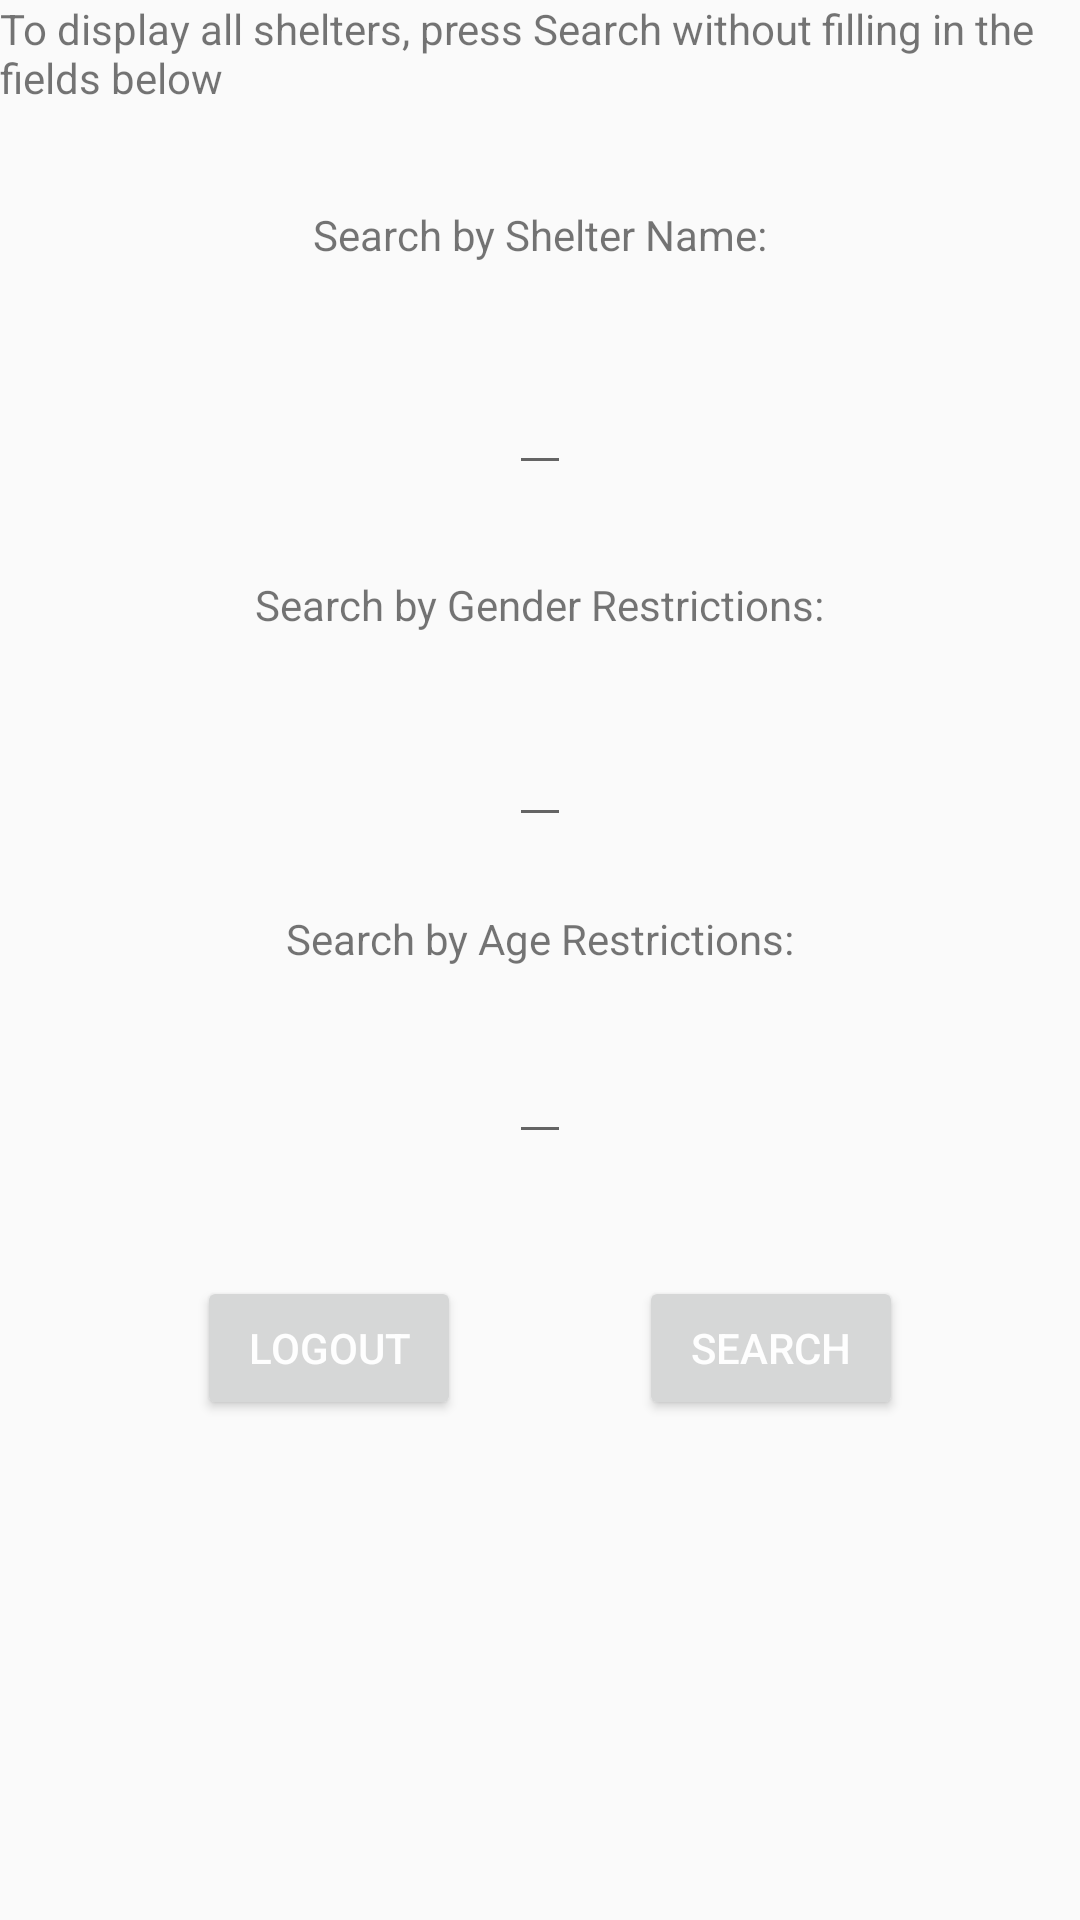

The Android layout XML behind this screen, and the referenced resources:
<!-- AndroidManifest.xml: application theme AppTheme -->
<!-- res/layout/activity_search.xml -->
<?xml version="1.0" encoding="utf-8"?>
<android.support.constraint.ConstraintLayout xmlns:android="http://schemas.android.com/apk/res/android"
    android:layout_width="match_parent"
    android:layout_height="match_parent"
    xmlns:app="http://schemas.android.com/apk/res-auto"
    xmlns:tools="http://schemas.android.com/tools"
    tools:context="controllers.SearchActivity">

    <TextView
        android:id="@+id/tvHowToShowAllShelters"
        android:layout_width="wrap_content"
        android:layout_height="wrap_content"
        android:layout_marginBottom="8dp"
        android:layout_marginEnd="8dp"
        android:layout_marginStart="8dp"
        android:layout_marginTop="8dp"
        android:text="To display all shelters, press Search without filling in the fields below"/>

    <TextView
        android:id="@+id/tvSearchShelterName"
        android:layout_width="wrap_content"
        android:layout_height="wrap_content"
        android:layout_marginBottom="8dp"
        android:layout_marginEnd="8dp"
        android:layout_marginStart="8dp"
        android:layout_marginTop="8dp"
        android:text="Search by Shelter Name:"
        app:layout_constraintBottom_toBottomOf="parent"
        app:layout_constraintEnd_toEndOf="parent"
        app:layout_constraintStart_toStartOf="parent"
        app:layout_constraintTop_toTopOf="parent"
        app:layout_constraintVertical_bias="0.1" />

    <EditText
        android:id="@+id/etSearchShelterName"
        android:layout_width="wrap_content"
        android:layout_height="wrap_content"
        android:layout_marginBottom="8dp"
        android:layout_marginEnd="8dp"
        android:layout_marginStart="8dp"
        android:layout_marginTop="8dp"
        android:textColor="@android:color/background_dark"
        app:layout_constraintBottom_toBottomOf="parent"
        app:layout_constraintEnd_toEndOf="parent"
        app:layout_constraintStart_toStartOf="parent"
        app:layout_constraintTop_toBottomOf="@id/tvSearchShelterName"
        app:layout_constraintVertical_bias="0.05" />

    <TextView
        android:id="@+id/tvSearchGender"
        android:layout_width="wrap_content"
        android:layout_height="wrap_content"
        android:layout_marginBottom="8dp"
        android:layout_marginEnd="8dp"
        android:layout_marginStart="8dp"
        android:layout_marginTop="8dp"
        android:text="Search by Gender Restrictions:"
        app:layout_constraintBottom_toBottomOf="parent"
        app:layout_constraintEnd_toEndOf="parent"
        app:layout_constraintStart_toStartOf="parent"
        app:layout_constraintTop_toBottomOf="@id/etSearchShelterName"
        app:layout_constraintVertical_bias="0.05" />

    <EditText
        android:id="@+id/etSearchGender"
        android:layout_width="wrap_content"
        android:layout_height="wrap_content"
        android:layout_marginBottom="8dp"
        android:layout_marginEnd="8dp"
        android:layout_marginStart="8dp"
        android:layout_marginTop="8dp"
        android:textColor="@android:color/background_dark"
        app:layout_constraintBottom_toBottomOf="parent"
        app:layout_constraintEnd_toEndOf="parent"
        app:layout_constraintStart_toStartOf="parent"
        app:layout_constraintTop_toBottomOf="@id/tvSearchGender"
        app:layout_constraintVertical_bias="0.05" />

    <TextView
        android:id="@+id/tvSearchAge"
        android:layout_width="wrap_content"
        android:layout_height="wrap_content"
        android:layout_marginBottom="8dp"
        android:layout_marginEnd="8dp"
        android:layout_marginStart="8dp"
        android:layout_marginTop="8dp"
        android:text="Search by Age Restrictions:"
        app:layout_constraintBottom_toBottomOf="parent"
        app:layout_constraintEnd_toEndOf="parent"
        app:layout_constraintStart_toStartOf="parent"
        app:layout_constraintTop_toBottomOf="@id/etSearchGender"
        app:layout_constraintVertical_bias="0.05" />

    <EditText
        android:id="@+id/etSearchAge"
        android:layout_width="wrap_content"
        android:layout_height="wrap_content"
        android:layout_marginBottom="8dp"
        android:layout_marginEnd="8dp"
        android:layout_marginStart="8dp"
        android:layout_marginTop="8dp"
        android:textColor="@android:color/background_dark"
        app:layout_constraintBottom_toBottomOf="parent"
        app:layout_constraintEnd_toEndOf="parent"
        app:layout_constraintStart_toStartOf="parent"
        app:layout_constraintTop_toBottomOf="@id/tvSearchAge"
        app:layout_constraintVertical_bias="0.05" />

    <Button
        android:id="@+id/btnSearch"
        android:layout_width="wrap_content"
        android:layout_height="wrap_content"
        android:layout_marginBottom="8dp"
        android:layout_marginEnd="8dp"
        android:layout_marginStart="8dp"
        android:layout_marginTop="8dp"
        android:text="Search"
        app:layout_constraintBottom_toBottomOf="parent"
        app:layout_constraintEnd_toEndOf="parent"
        app:layout_constraintStart_toEndOf="@id/btnLogout"
        app:layout_constraintTop_toBottomOf="@id/etSearchAge"
        app:layout_constraintVertical_bias="0.171"/>

    <Button
        android:id="@+id/btnLogout"
        android:layout_width="wrap_content"
        android:layout_height="wrap_content"
        android:layout_marginBottom="8dp"
        android:layout_marginEnd="8dp"
        android:layout_marginStart="8dp"
        android:layout_marginTop="8dp"
        android:text="Logout"
        app:layout_constraintBottom_toBottomOf="parent"
        app:layout_constraintEnd_toEndOf="parent"
        app:layout_constraintStart_toStartOf="parent"
        app:layout_constraintTop_toBottomOf="@id/etSearchAge"
        app:layout_constraintVertical_bias="0.171"
        app:layout_constraintHorizontal_bias="0.225"/>

</android.support.constraint.ConstraintLayout>
<!-- resources referenced by this layout -->
<resources>
  <style name="AppTheme" parent="Theme.AppCompat.Light">
          
          <item name="colorPrimary">@color/colorPrimary</item>
          <item name="colorPrimaryDark">@color/colorPrimaryDark</item>
          <item name="colorAccent">@color/colorAccent</item>
          <item name="android:textColorPrimary">@color/textPrimary</item>
      </style>
  <color name="colorPrimary">#fdfdfd</color>
  <color name="colorPrimaryDark">#62dcfb</color>
  <color name="colorAccent">#FF4081</color>
  <color name="textPrimary">#fefefe</color>
</resources>
